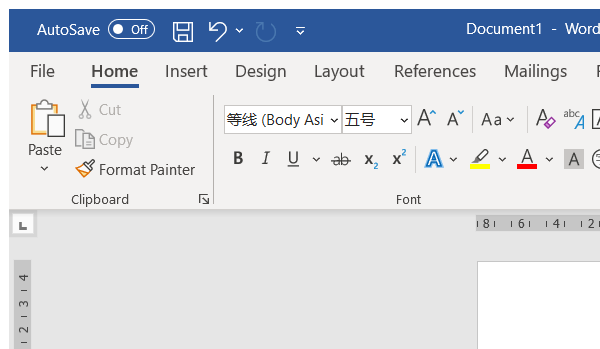
Workflow: addresultintoword

Step 1: Attach Window 'winword.exe Document1' on the element in window 'Document1 - Word' (winword.exe)

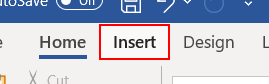
Step 2: click on the element 'Insert'

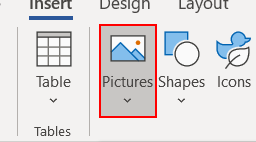
Step 3: click on the element 'Pictures'

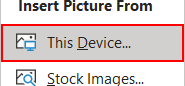
Step 4: click on the menu item 'This Device...'

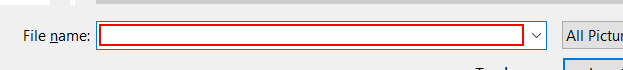
Step 5: type [in_file] in window 'Insert Picture' (winword.exe)

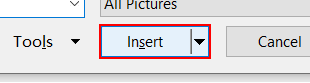
Step 6: click in window 'Insert Picture' (winword.exe)
